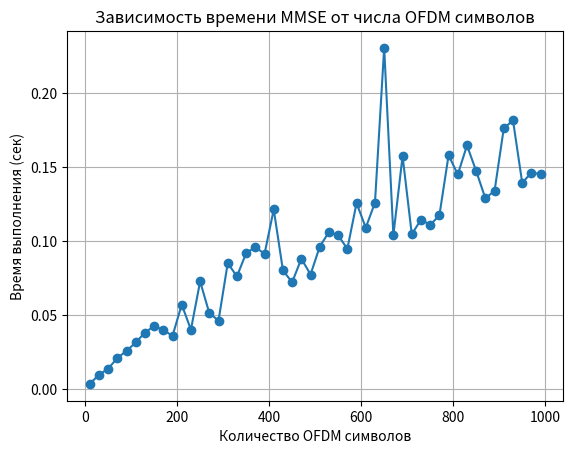

Source code (Python):
import numpy as np
import time
import matplotlib.pyplot as plt


class MMSETest:
    def __init__(self, number_subcarriers, SNR):
        self.number_subcarriers = number_subcarriers
        self.SNR = SNR

    def qr_solve(self, A, b):

        r = np.sqrt((A[0, 0]) ** 2 + (A[1, 0]) ** 2)

        c = A[0, 0] / r
        s = A[1, 0] / r

        G = np.array([
            [c, s],
            [-s, c]
        ])



        R = G @ A

        y = G @ b

        x_2 = y[1] / R[1, 1]

        x_1 = (y[0] - R[0, 1] * x_2) / R[0, 0]

        x = np.array([x_1, x_2], dtype=complex)

        return x

    def _mmse(self, y_tensor, H_est):
        number_ofdm_symbols = y_tensor.shape[0]

        x_est = np.zeros((number_ofdm_symbols, self.number_subcarriers, 2), dtype=complex)

        for i in range(number_ofdm_symbols):
            for k in range(self.number_subcarriers):
                Hk = H_est[i, k, :, :]
                yk = y_tensor[i, k, :]

                Hh = Hk.conj().T
                A = Hh @ Hk + (1 / self.SNR) * np.eye(2)

                b = Hh @ yk



                x_est[i, k, :] = self.qr_solve(A,b)

        return x_est
















# ================= ПАРАМЕТРЫ =================
subcarriers = 7
SNR = 10

mmse = MMSETest(subcarriers, SNR)

# фиксированная H (2x2)
H_const = np.array([[1+1j, 0.5], [0.3j, 1-0.2j]])

symbols_range = np.arange(10, 1000, 20)
times = []

for Nsym in symbols_range:
    # создаем тензоры
    y_tensor = np.random.randn(Nsym, subcarriers, 2) + 1j * np.random.randn(Nsym, subcarriers, 2)

    # H тензор (копируем одну матрицу)
    H_est = np.tile(H_const, (Nsym, subcarriers, 1, 1))

    start = time.time()
    mmse._mmse(y_tensor, H_est)
    end = time.time()

    times.append(end - start)


# ================= ГРАФИК =================
plt.figure()
plt.plot(symbols_range, times, marker='o')
plt.xlabel("Количество OFDM символов")
plt.ylabel("Время выполнения (сек)")
plt.title("Зависимость времени MMSE от числа OFDM символов")
plt.grid()
plt.show()
